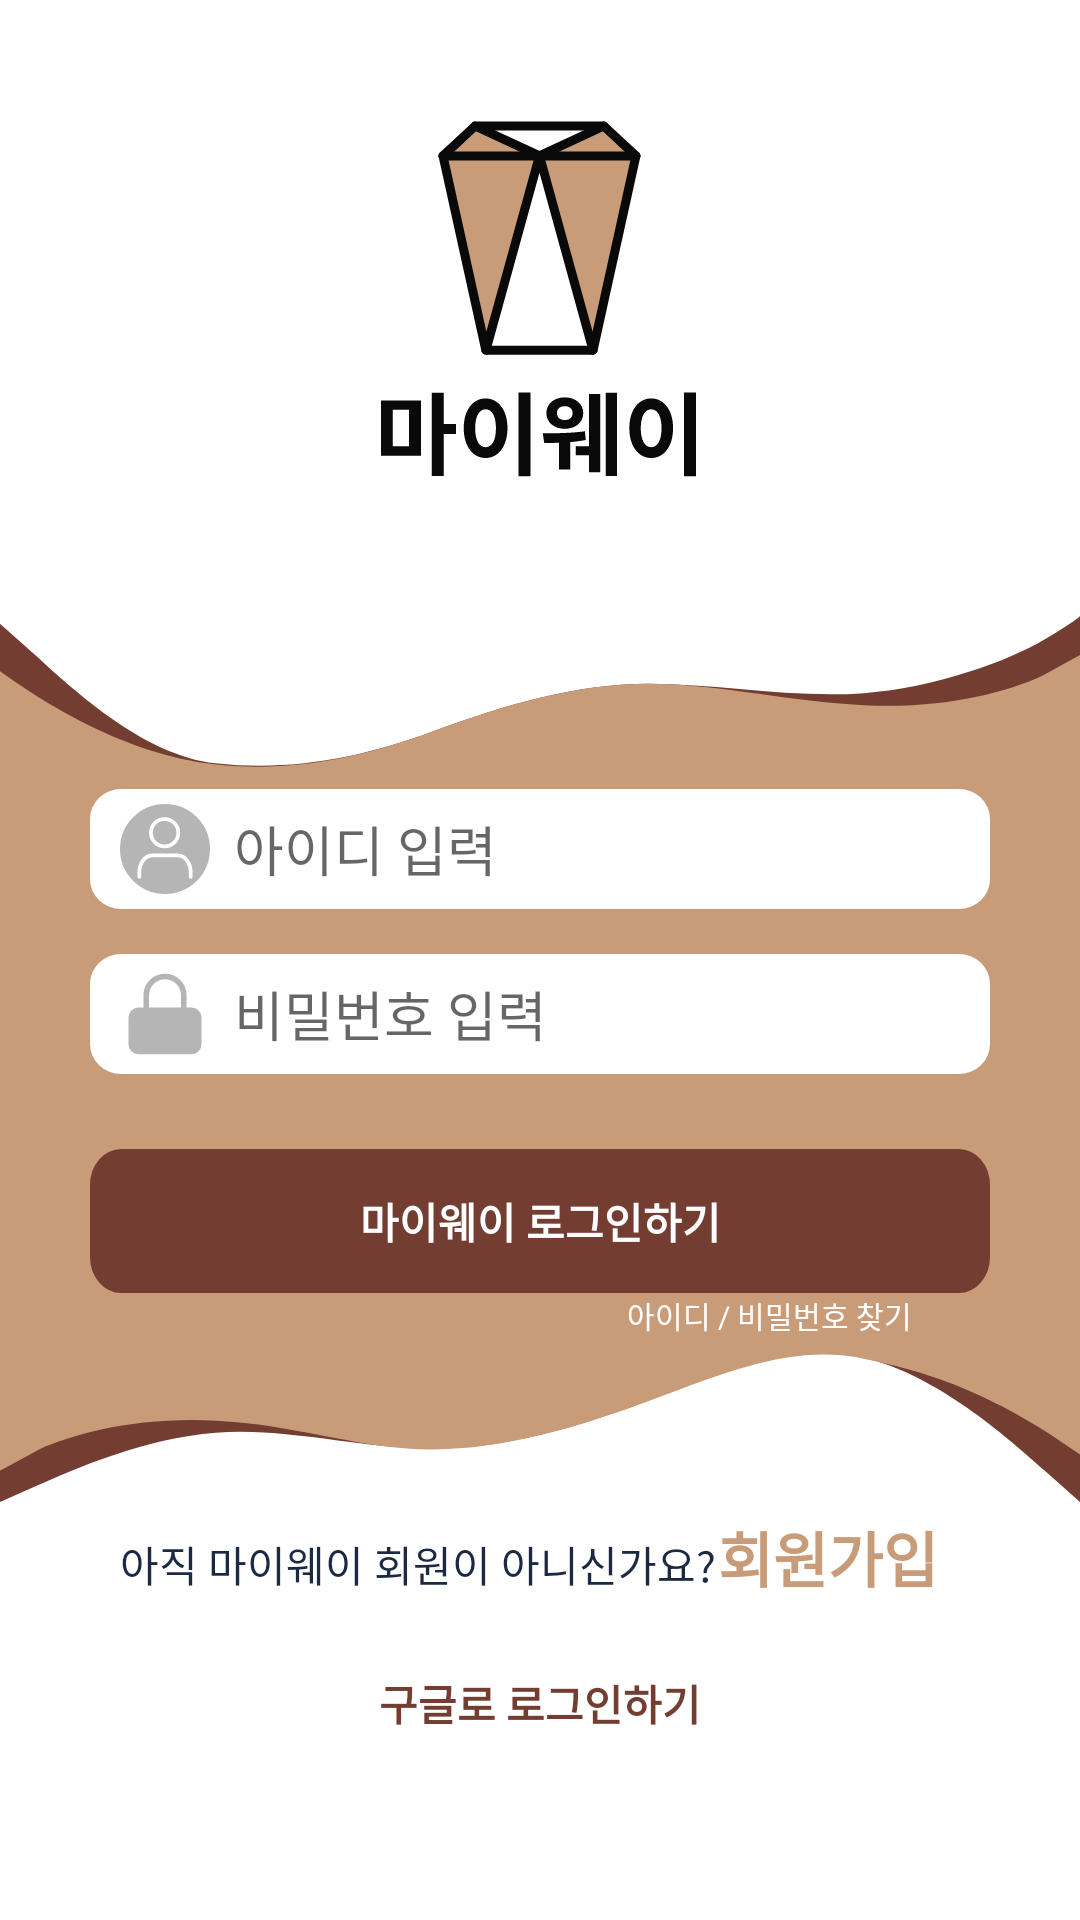

Here is an Android app screen rendered from its layout file. Give the layout XML and the strings, colors and styles it references.
<!-- AndroidManifest.xml: application theme Theme.And16 -->
<!-- res/layout/activity_login.xml -->
<?xml version="1.0" encoding="utf-8"?>
<androidx.constraintlayout.widget.ConstraintLayout xmlns:android="http://schemas.android.com/apk/res/android"
    xmlns:app="http://schemas.android.com/apk/res-auto"
    xmlns:tools="http://schemas.android.com/tools"
    android:layout_width="match_parent"
    android:layout_height="match_parent"
    tools:context=".Start.Login">

    <ImageView
        android:id="@+id/login_bg_imageView"
        android:layout_width="wrap_content"
        android:layout_height="wrap_content"
        android:layout_marginTop="20dp"
        app:layout_constraintEnd_toEndOf="parent"
        app:layout_constraintStart_toStartOf="parent"
        app:layout_constraintTop_toBottomOf="@+id/app_logo_imageView"
        app:srcCompat="@drawable/ic_login_background" />

    <ImageView
        android:id="@+id/app_logo_imageView"
        android:layout_width="wrap_content"
        android:layout_height="wrap_content"
        android:layout_marginTop="40dp"
        app:layout_constraintEnd_toEndOf="parent"
        app:layout_constraintStart_toStartOf="parent"
        app:layout_constraintTop_toTopOf="parent"
        app:srcCompat="@drawable/ic_app_logo_myway_icon_small" />

    <EditText
        android:id="@+id/ID_editText"
        android:layout_width="300dp"
        android:layout_height="40dp"
        android:layout_marginStart="16dp"
        android:layout_marginTop="100dp"
        android:layout_marginEnd="16dp"
        android:background="@drawable/ic_login_input_background"
        android:backgroundTint="@color/White_Text"
        android:ems="10"
        android:hint="아이디 입력"
        android:inputType="textEmailAddress"
        android:paddingLeft="48dp"
        android:textColor="@color/Active_Text"
        app:layout_constraintEnd_toEndOf="parent"
        app:layout_constraintStart_toStartOf="parent"
        app:layout_constraintTop_toBottomOf="@+id/app_logo_imageView"
        tools:ignore="TouchTargetSizeCheck" />

    <ImageView
        android:id="@+id/id_icon_imageView"
        android:layout_width="30dp"
        android:layout_height="30dp"
        android:layout_marginStart="10dp"
        app:layout_constraintBottom_toBottomOf="@+id/ID_editText"
        app:layout_constraintStart_toStartOf="@+id/ID_editText"
        app:layout_constraintTop_toTopOf="@+id/ID_editText"
        app:srcCompat="@drawable/ic_id_icon_24" />

    <EditText
        android:id="@+id/password_editText"
        android:layout_width="300dp"
        android:layout_height="40dp"
        android:layout_marginStart="16dp"
        android:layout_marginTop="15dp"
        android:layout_marginEnd="16dp"
        android:background="@drawable/ic_login_input_background"
        android:backgroundTint="@color/White_Text"
        android:ems="10"
        android:hint="비밀번호 입력"
        android:inputType="textPassword"
        android:paddingLeft="48dp"
        android:textColor="@color/Active_Text"
        app:layout_constraintEnd_toEndOf="parent"
        app:layout_constraintStart_toStartOf="parent"
        app:layout_constraintTop_toBottomOf="@+id/ID_editText"
        tools:ignore="TouchTargetSizeCheck" />

    <ImageView
        android:id="@+id/password_icon_imageView"
        android:layout_width="30dp"
        android:layout_height="30dp"
        android:layout_marginStart="10dp"
        app:layout_constraintBottom_toBottomOf="@+id/password_editText"
        app:layout_constraintStart_toStartOf="@+id/password_editText"
        app:layout_constraintTop_toTopOf="@+id/password_editText"
        app:srcCompat="@drawable/ic_password_icon_24" />

    <android.widget.Button
        android:id="@+id/LoginButton"
        android:layout_width="300dp"
        android:layout_height="wrap_content"
        android:layout_marginTop="25dp"
        android:background="@drawable/ic_login_button_background"
        android:backgroundTint="@color/Maincolor_Brown2"
        android:fontFamily="sans-serif-black"
        android:text="마이웨이 로그인하기"
        android:textColor="@color/White_Text"
        android:textStyle="bold"
        app:layout_constraintEnd_toEndOf="parent"
        app:layout_constraintHorizontal_bias="0.5"
        app:layout_constraintStart_toStartOf="parent"
        app:layout_constraintTop_toBottomOf="@+id/password_editText" />

    <TextView
        android:id="@+id/forget_password_textView"
        android:layout_width="wrap_content"
        android:layout_height="wrap_content"
        android:layout_marginEnd="56dp"
        android:text="아이디 / 비밀번호 찾기"
        android:textColor="@color/White_Text"
        android:textSize="10sp"
        app:layout_constraintEnd_toEndOf="parent"
        app:layout_constraintTop_toBottomOf="@+id/LoginButton" />

    <TextView
        android:id="@+id/signUp_textView"
        android:layout_width="wrap_content"
        android:layout_height="wrap_content"
        android:layout_marginStart="40dp"
        android:layout_marginTop="80dp"
        android:text="아직 마이웨이 회원이 아니신가요?"
        android:textAlignment="center"
        android:textColor="@color/Active_Text"
        app:layout_constraintEnd_toStartOf="@+id/SignupButton"
        app:layout_constraintHorizontal_bias="0.0"
        app:layout_constraintStart_toStartOf="parent"
        app:layout_constraintTop_toBottomOf="@+id/LoginButton" />

    <Button
        android:id="@+id/SignupButton"
        android:layout_width="wrap_content"
        android:layout_height="wrap_content"
        android:layout_marginTop="64dp"
        android:layout_marginEnd="40dp"
        android:background="#00ff0000"
        android:fontFamily="sans-serif-black"
        android:text="회원가입"
        android:textColor="@color/Maincolor_Brown1"
        android:textSize="20sp"
        android:textStyle="bold"
        app:layout_constraintEnd_toEndOf="parent"
        app:layout_constraintTop_toBottomOf="@+id/LoginButton" />

    <Button
        android:id="@+id/google_login_button"
        android:layout_width="wrap_content"
        android:layout_height="wrap_content"
        android:layout_marginTop="12dp"
        android:background="#00ff0000"
        android:text="구글로 로그인하기"
        android:textColor="@color/Maincolor_Brown2"
        android:textStyle="bold"
        app:layout_constraintEnd_toEndOf="parent"
        app:layout_constraintHorizontal_bias="0.5"
        app:layout_constraintStart_toStartOf="parent"
        app:layout_constraintTop_toBottomOf="@+id/signUp_textView" />


</androidx.constraintlayout.widget.ConstraintLayout>
<!-- resources referenced by this layout -->
<resources>
  <color name="Active_Text">#1C2943</color>
  <color name="Maincolor_Brown1">#C99C79</color>
  <color name="Maincolor_Brown2">#733D31</color>
  <color name="White_Text">#FFFFFF</color>
  <!-- drawable ic_id_icon_24 (drawable) -->
  <vector xmlns:android="http://schemas.android.com/apk/res/android"
      android:width="24dp"
      android:height="24dp"
      android:viewportWidth="24"
      android:viewportHeight="24">
    <path
        android:strokeWidth="1"
        android:pathData="M12,12m-11.5,0a11.5,11.5 0,1 1,23 0a11.5,11.5 0,1 1,-23 0"
        android:fillColor="#B5B5B5"
        android:strokeColor="#B5B5B5"/>
    <path
        android:strokeWidth="1"
        android:pathData="M18.857,19.429V18.286C18.857,17.073 18.496,15.911 17.853,15.053C17.21,14.196 16.338,13.714 15.428,13.714H8.571C7.662,13.714 6.79,14.196 6.147,15.053C5.504,15.911 5.143,17.073 5.143,18.286V19.429"
        android:strokeLineJoin="round"
        android:fillColor="#00000000"
        android:strokeColor="#ffffff"
        android:strokeLineCap="round"/>
    <path
        android:strokeWidth="1"
        android:pathData="M11.897,11.312C13.916,11.312 15.553,9.675 15.553,7.656C15.553,5.637 13.916,4 11.897,4C9.878,4 8.241,5.637 8.241,7.656C8.241,9.675 9.878,11.312 11.897,11.312Z"
        android:strokeLineJoin="round"
        android:fillColor="#00000000"
        android:strokeColor="#ffffff"
        android:strokeLineCap="round"/>
  </vector>
  <!-- drawable ic_login_button_background (drawable) -->
  <vector xmlns:android="http://schemas.android.com/apk/res/android"
      android:width="288dp"
      android:height="40dp"
      android:viewportWidth="288"
      android:viewportHeight="40">
    <path
        android:strokeWidth="1"
        android:pathData="M10,0.5L278,0.5A9.5,9.5 0,0 1,287.5 10L287.5,30A9.5,9.5 0,0 1,278 39.5L10,39.5A9.5,9.5 0,0 1,0.5 30L0.5,10A9.5,9.5 0,0 1,10 0.5z"
        android:fillColor="#733D31"
        android:strokeColor="#733D31"/>
  </vector>
  <!-- drawable ic_login_input_background (drawable) -->
  <vector xmlns:android="http://schemas.android.com/apk/res/android"
      android:width="288dp"
      android:height="40dp"
      android:viewportWidth="288"
      android:viewportHeight="40">
    <path
        android:pathData="M10,0L278,0A10,10 0,0 1,288 10L288,30A10,10 0,0 1,278 40L10,40A10,10 0,0 1,0 30L0,10A10,10 0,0 1,10 0z"
        android:fillColor="#ffffff"/>
  </vector>
  <!-- drawable ic_password_icon_24 (drawable) -->
  <vector xmlns:android="http://schemas.android.com/apk/res/android"
      android:width="24dp"
      android:height="24dp"
      android:viewportWidth="24"
      android:viewportHeight="24">
    <path
        android:pathData="M19,11H5C3.895,11 3,11.895 3,13V20C3,21.105 3.895,22 5,22H19C20.105,22 21,21.105 21,20V13C21,11.895 20.105,11 19,11Z"
        android:strokeLineJoin="round"
        android:strokeWidth="1.5"
        android:fillColor="#B5B5B5"
        android:strokeColor="#B5B5B5"
        android:strokeLineCap="round"/>
    <path
        android:pathData="M7,11V7C7,5.674 7.527,4.402 8.464,3.464C9.402,2.527 10.674,2 12,2C13.326,2 14.598,2.527 15.535,3.464C16.473,4.402 17,5.674 17,7V11"
        android:strokeLineJoin="round"
        android:strokeWidth="1.5"
        android:fillColor="#00000000"
        android:strokeColor="#B5B5B5"
        android:strokeLineCap="round"/>
  </vector>
  <style name="Theme.And16" parent="Theme.MaterialComponents.DayNight.DarkActionBar">
          
          <item name="colorPrimary">@color/Maincolor_Brown1</item>
          <item name="colorPrimaryVariant">@color/Maincolor_Black</item>
          <item name="colorOnPrimary">@color/Maincolor_Brown1</item>
          
          <item name="colorSecondary">@color/Maincolor_Brown1</item>
          <item name="colorSecondaryVariant">@color/Maincolor_Brown2</item>
          <item name="colorOnSecondary">@color/Maincolor_Black</item>
          
          <item name="android:statusBarColor" tools:targetApi="l">?attr/colorPrimaryVariant</item>
          
      </style>
  <color name="Maincolor_Black">#090909</color>
</resources>
